Run: headless pygame with SDL's dummy video driver; simulated clock (each Clock.tick advances the game by its frame time, no real sleeping); random seed 0; keys injected as events and as key.get_pressed() state; mouse plan: one left click at the window centre at the start of phase 2, then a move to the lower-right quarter at the start of phase 3.
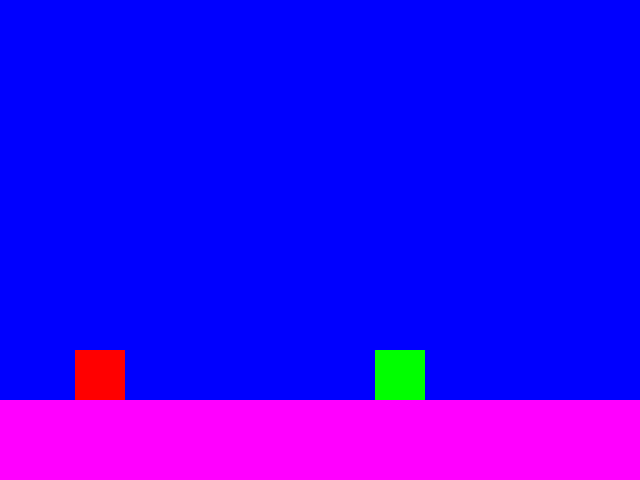
Frame 1 of 4 · flips 1–60 · no input
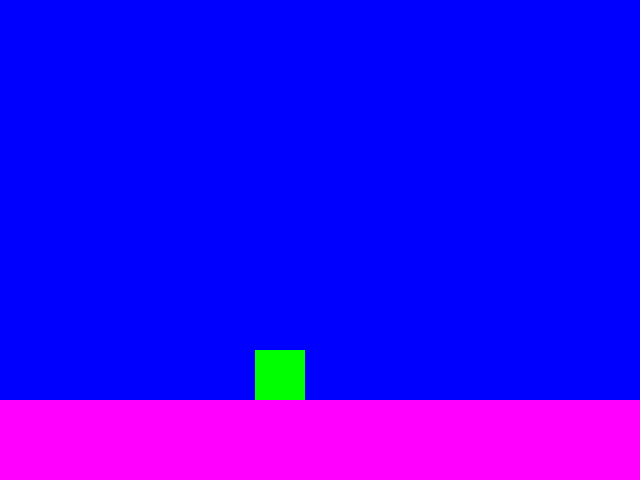
Frame 2 of 4 · flips 61–180 · clicked the window centre · tapped SPACE, RETURN · held RIGHT (→), D
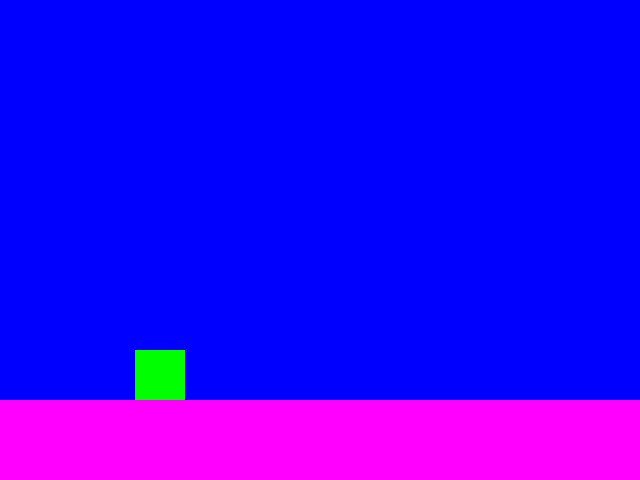
Frame 3 of 4 · flips 181–300 · moved the mouse to the lower-right quarter · held DOWN (↓), S
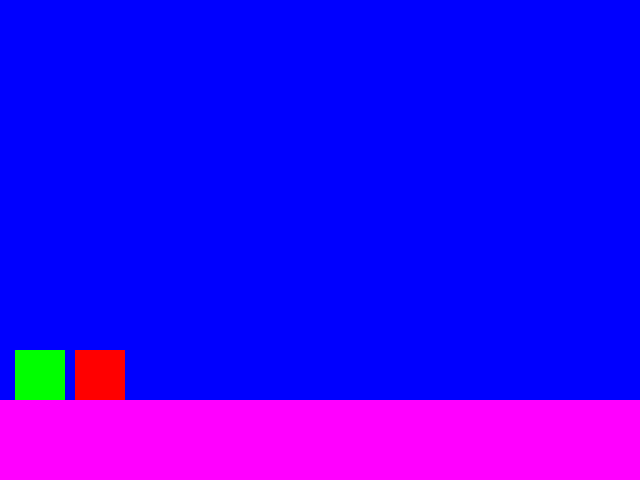
Frame 4 of 4 · flips 301–420 · held LEFT (←), A, UP (↑), W

The pygame program that drew these frames:

import pygame, sys, time, random

def parry():
    if parry_avaiable:
        enemy_rect.x -= 1
    
    
pygame.init()
screen = pygame.display.set_mode((640, 480))
pygame.display.set_caption("Necromancers: The Game")
clock = pygame.time.Clock()

# Creating the background and ground
Background = pygame.Surface(screen.get_size())
Background.fill((0, 0, 255))
ground = pygame.Surface((640, 100))
ground.fill((255, 0, 255))

# Creating player 
player = pygame.Surface((50, 50))
player.fill((255, 0, 0))
player_rect = player.get_rect(midbottom = (100, 400))
player_gravity = 0
player_velocity = 5
parry_avaiable = False

# Creating enemy
enemy = pygame.Surface((50, 50))
enemy.fill((0, 255, 0))
enemy_rect = enemy.get_rect(midbottom = (400, 400))
enemy_parry_duration = 2000

#Create event
parry_timer = pygame.USEREVENT
pygame.time.set_timer(parry_timer, 1000)

while True:
    
    for event in pygame.event.get():
        if event.type == pygame.QUIT: #makes the game close when the x button is pressed
            pygame.quit()
            sys.exit()
            
        if event.type == pygame.KEYDOWN: 
            if event.key == pygame.K_SPACE and player_rect.bottom >= 400: # Adds jumping via gravity
                player_gravity = -20
            if event.key == pygame.K_LSHIFT: # Adds Sprint
                player_velocity = 10
            if event.key == pygame.K_ESCAPE: #Closes the game
                pygame.quit()
                sys.exit()
                
        if event.type == pygame.KEYUP: #allows the player to stop sprinting
            if event.key == pygame.K_LSHIFT:
                player_velocity = 5
        
        if event.type == pygame.MOUSEBUTTONDOWN:
            parry_avaiable = True
        if event.type == parry_timer:
            parry_avaiable = False
    parry()                   
    # Controls the player's movement
    keys = pygame.key.get_pressed()
    if keys[pygame.K_LEFT]:
        player_rect.move_ip(-player_velocity, 0)
    if keys[pygame.K_RIGHT]:
        player_rect.move_ip(player_velocity, 0)
   
    # Jumping and gravity
    player_gravity += 1
    player_rect.y += player_gravity
    if player_rect.bottom >= 400: player_rect.bottom = 400
    
    # Drawing all the objects
    screen.blit(Background, (0, 0))
    screen.blit(ground, (0, 400))
    screen.blit(player, player_rect)
    screen.blit(enemy, enemy_rect)
    
    pygame.display.update()
    clock.tick(60)
